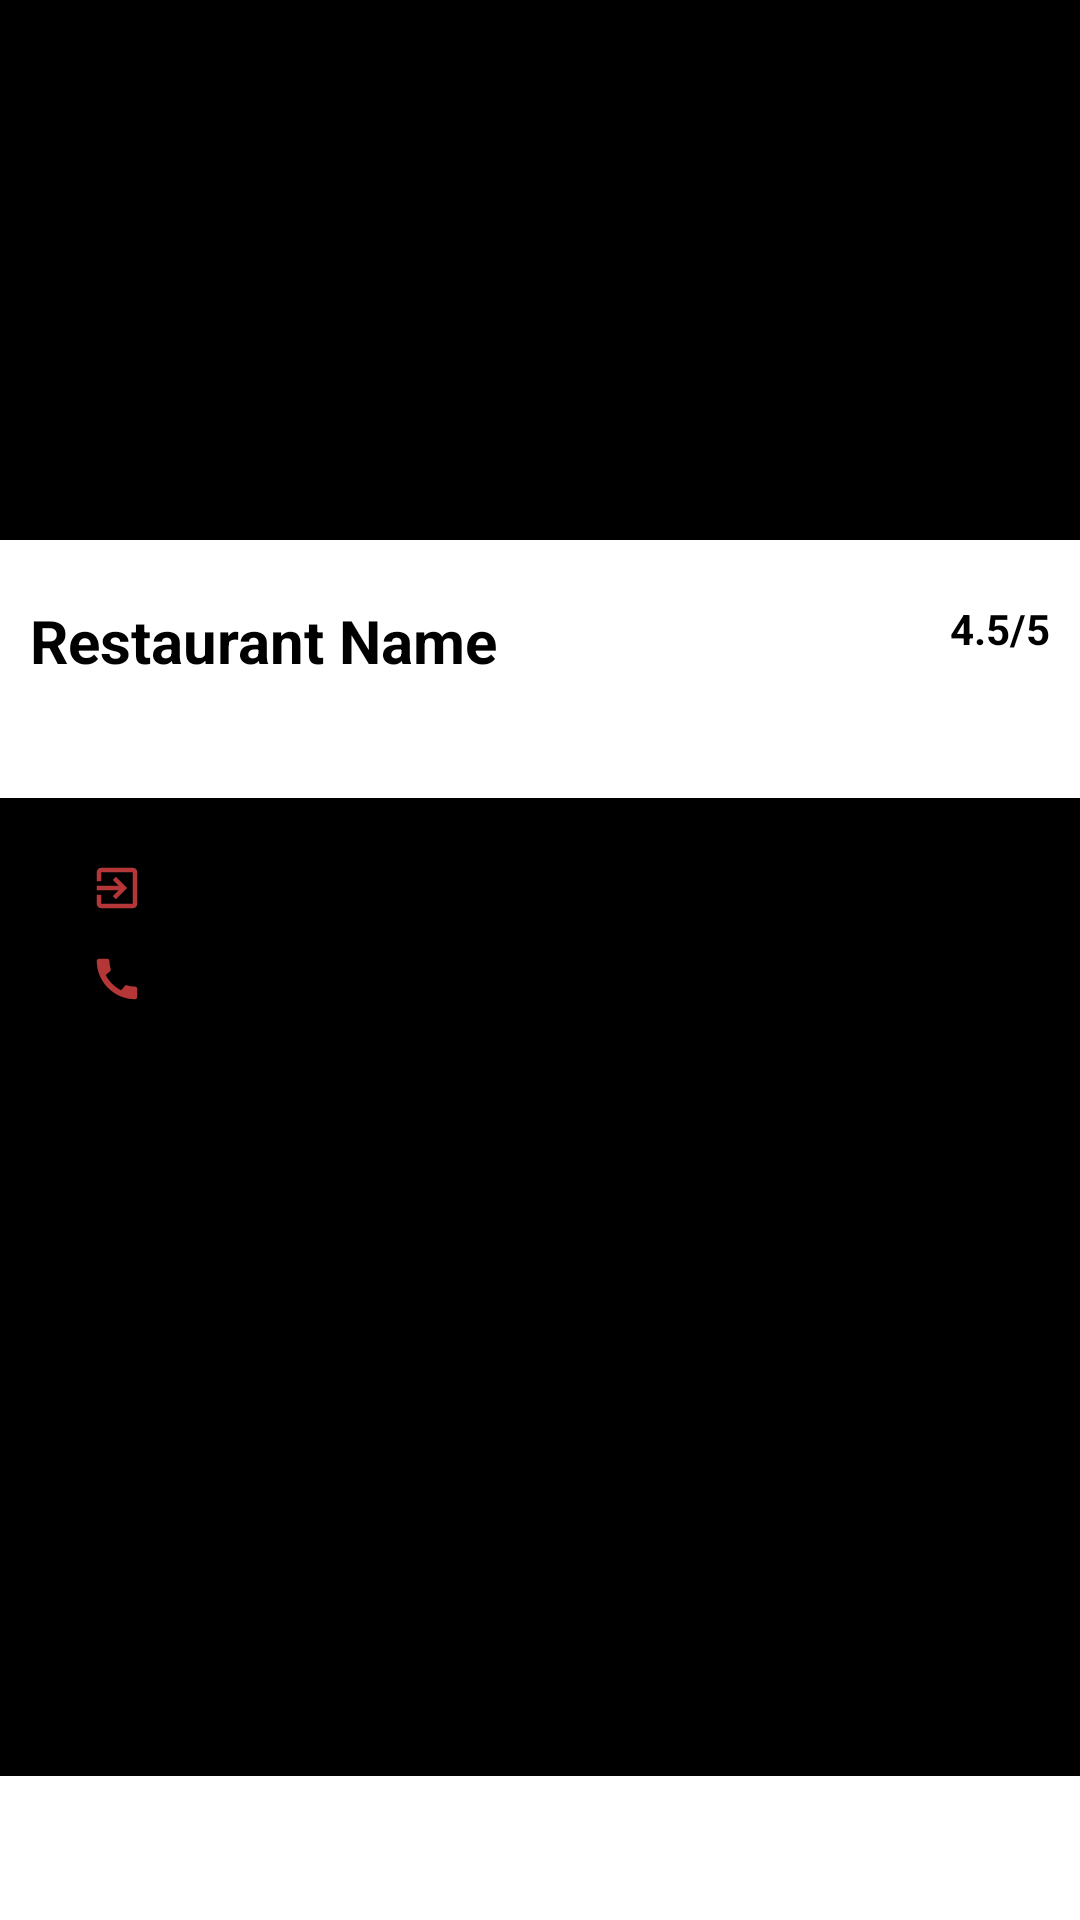

The Android layout XML behind this screen, and the referenced resources:
<!-- AndroidManifest.xml: application theme Theme.ELibrary -->
<!-- res/layout/fragment_book_detail.xml -->
<?xml version="1.0" encoding="utf-8"?>
<FrameLayout xmlns:android="http://schemas.android.com/apk/res/android"
    xmlns:tools="http://schemas.android.com/tools"
    android:layout_width="match_parent"
    android:layout_height="match_parent"
    tools:context=".ui.BookDetailFragment">

    <LinearLayout
        android:orientation="vertical"
        android:layout_width="match_parent"
        android:layout_height="match_parent"
        android:background="@color/black">

        <ImageView
            android:layout_width="match_parent"
            android:layout_height="180dp"
            android:id="@+id/bookImageView"
            android:scaleType="centerCrop" />

        <RelativeLayout
            android:layout_width="match_parent"
            android:layout_height="wrap_content"
            android:background="@android:color/white"
            android:paddingTop="20dp"
            android:paddingLeft="10dp"
            android:paddingRight="10dp"
            android:paddingBottom="20dp">

            <TextView
                android:layout_width="wrap_content"
                android:layout_height="wrap_content"
                android:text="Restaurant Name"
                android:id="@+id/bookNameTextView"
                android:layout_alignParentLeft="true"
                android:layout_alignParentStart="true"
                android:textSize="20sp"
                android:textColor="@color/black"
                android:textStyle="bold" />

            <TextView
                android:layout_width="wrap_content"
                android:layout_height="wrap_content"
                android:text="4.5/5"
                android:id="@+id/ratingTextView"
                android:layout_alignTop="@+id/bookNameTextView"
                android:layout_alignParentRight="true"
                android:layout_alignParentEnd="true"
                android:textColor="@color/black"
                android:textStyle="bold" />

            <TextView
                android:layout_width="wrap_content"
                android:layout_height="wrap_content"
                android:id="@+id/authorTextView"
                android:layout_below="@+id/bookNameTextView"
                android:layout_alignParentLeft="true"
                android:layout_alignParentStart="true"
                android:textColor="@color/black"
                android:textStyle="italic" />
        </RelativeLayout>

        <RelativeLayout
            android:layout_width="match_parent"
            android:layout_height="match_parent">

            <LinearLayout
                android:layout_width="match_parent"
                android:layout_height="wrap_content"
                android:layout_above="@+id/saveBookButton"
                android:layout_alignParentStart="true"
                android:layout_alignParentLeft="true"
                android:layout_alignParentTop="true"
                android:orientation="vertical"
                android:paddingLeft="30dp"
                android:paddingTop="20dp"
                android:paddingRight="30dp">

                <TextView
                    android:id="@+id/websiteTextView"
                    android:layout_width="wrap_content"
                    android:layout_height="wrap_content"
                    android:layout_marginBottom="10dp"
                    android:drawableLeft="@drawable/ic_baseline_exit_to_app_24"
                    android:drawablePadding="4dp"
                    android:gravity="center"
                    android:textColor="@color/white"
                    android:textSize="15sp"
                    android:textStyle="bold" />

                <TextView
                    android:id="@+id/phoneTextView"
                    android:layout_width="wrap_content"
                    android:layout_height="wrap_content"
                    android:layout_marginBottom="10dp"
                    android:drawableLeft="@drawable/ic_baseline_call_24"
                    android:drawablePadding="4dp"
                    android:gravity="center"
                    android:textColor="@color/white"
                    android:textSize="15sp"
                    android:textStyle="bold" />
            </LinearLayout>

            <Button
                android:layout_width="match_parent"
                android:layout_height="wrap_content"
                android:id="@+id/saveBookButton"
                android:layout_alignParentBottom="true"
                android:background="@color/white"
                android:textColor="@color/black"
                android:textSize="15sp" />
        </RelativeLayout>
    </LinearLayout>

</FrameLayout>
<!-- resources referenced by this layout -->
<resources>
  <!-- drawable ic_baseline_call_24 (drawable) -->
  <vector android:height="18dp" android:tint="#B43636"
      android:viewportHeight="24" android:viewportWidth="24"
      android:width="18dp" xmlns:android="http://schemas.android.com/apk/res/android">
      <path android:fillColor="@android:color/white" android:pathData="M20.01,15.38c-1.23,0 -2.42,-0.2 -3.53,-0.56 -0.35,-0.12 -0.74,-0.03 -1.01,0.24l-1.57,1.97c-2.83,-1.35 -5.48,-3.9 -6.89,-6.83l1.95,-1.66c0.27,-0.28 0.35,-0.67 0.24,-1.02 -0.37,-1.11 -0.56,-2.3 -0.56,-3.53 0,-0.54 -0.45,-0.99 -0.99,-0.99H4.19C3.65,3 3,3.24 3,3.99 3,13.28 10.73,21 20.01,21c0.71,0 0.99,-0.63 0.99,-1.18v-3.45c0,-0.54 -0.45,-0.99 -0.99,-0.99z"/>
  </vector>
  <!-- drawable ic_baseline_exit_to_app_24 (drawable) -->
  <vector android:height="18dp" android:tint="#B43636"
      android:viewportHeight="24" android:viewportWidth="24"
      android:width="18dp" xmlns:android="http://schemas.android.com/apk/res/android">
      <path android:fillColor="@android:color/white" android:pathData="M10.09,15.59L11.5,17l5,-5 -5,-5 -1.41,1.41L12.67,11H3v2h9.67l-2.58,2.59zM19,3H5c-1.11,0 -2,0.9 -2,2v4h2V5h14v14H5v-4H3v4c0,1.1 0.89,2 2,2h14c1.1,0 2,-0.9 2,-2V5c0,-1.1 -0.9,-2 -2,-2z"/>
  </vector>
  <style name="Theme.ELibrary" parent="Theme.MaterialComponents.DayNight.DarkActionBar">
          
          <item name="colorPrimary">@color/black</item>
          <item name="colorPrimaryVariant">@color/black</item>
          <item name="colorOnPrimary">@color/white</item>
          
          <item name="colorSecondary">@color/teal_200</item>
          <item name="colorSecondaryVariant">@color/teal_700</item>
          <item name="colorOnSecondary">@color/white</item>
          
          <item name="android:statusBarColor" tools:targetApi="l">?attr/colorPrimaryVariant</item>
          
      </style>
  <!-- not gathered from this repository: default colours our renderer supplied (Android Studio template values) -->
  <color name="teal_200">#FF03DAC5</color>
  <color name="teal_700">#FF018786</color>
  <color name="black">#FF000000</color>
  <color name="white">#FFFFFFFF</color>
</resources>
